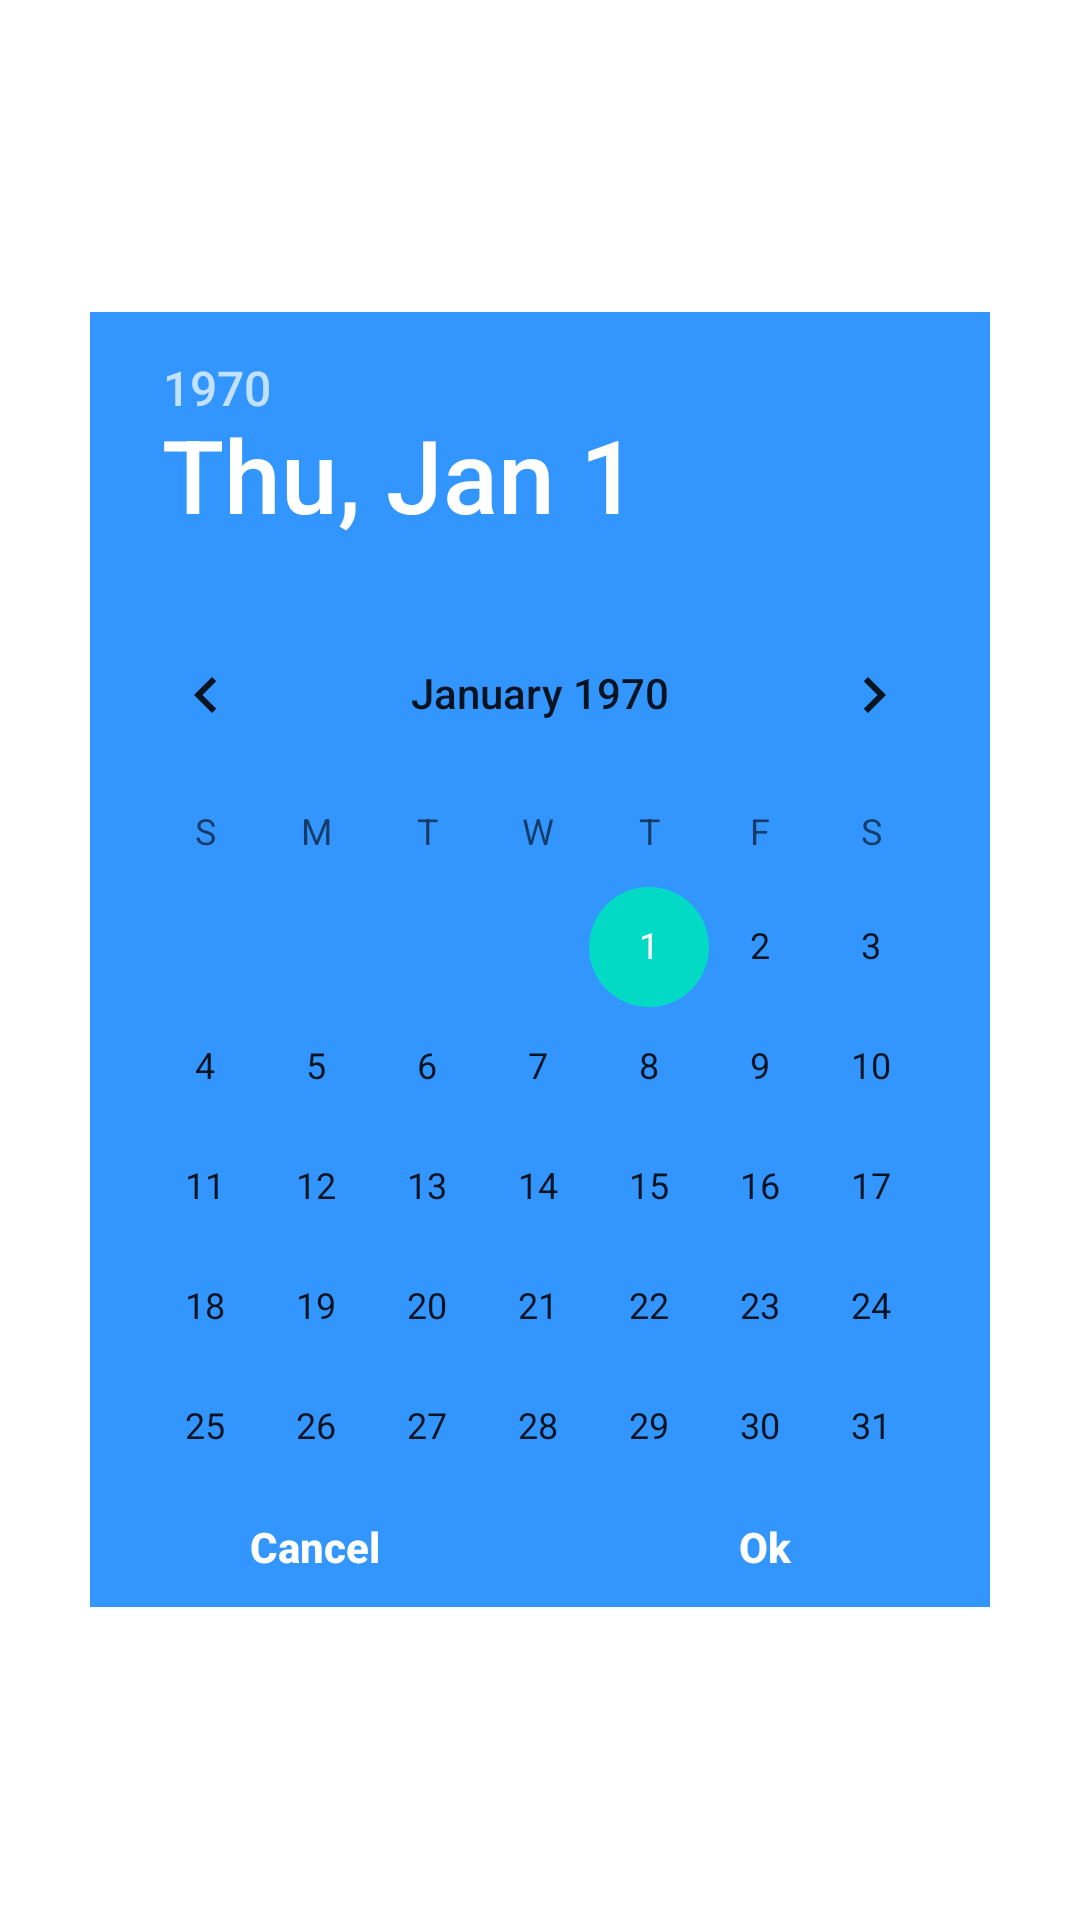

Layout XML and referenced resources for this Android screen:
<!-- AndroidManifest.xml: fallback theme Theme.MaterialComponents.DayNight.NoActionBar -->
<!-- res/layout/pick_date.xml -->
<?xml version="1.0" encoding="utf-8"?>
<RelativeLayout xmlns:android="http://schemas.android.com/apk/res/android"
    xmlns:app="http://schemas.android.com/apk/res-auto"
    android:id="@+id/viewComment"
    android:layout_width="match_parent"
    android:layout_height="match_parent"
    android:background="@android:color/transparent"
    android:orientation="vertical">



    <DatePicker
        android:id="@+id/datePicker"
        android:layout_width="300dp"
        android:layout_height="wrap_content"
        android:background="@color/purple_700"
        android:layout_centerInParent="true"
        android:headerBackground="@color/purple_500"
        android:calendarTextColor="@android:color/white"
        android:layout_gravity="center" >
        <LinearLayout
            android:layout_width="match_parent"
            android:layout_height="40dp"
            android:orientation="horizontal"
            android:layout_gravity="bottom"
            >
            <Button
                android:layout_width="0dp"
                android:layout_height="match_parent"
                android:layout_weight="1"
                android:id="@+id/datePickerCancel"
                android:background="@color/purple_700"
                android:textColor="@android:color/white"
                android:text="@string/cancel"
                android:textAllCaps="false"
                android:textStyle="bold"/>
            <Button
                android:layout_width="0dp"
                android:layout_height="match_parent"
                android:layout_weight="1"
                android:textColor="@android:color/white"
                android:id="@+id/datePickerOk"
                android:background="@color/purple_700"
                android:text="@string/ok"
                android:textAllCaps="false"
                android:textStyle="bold"/>
        </LinearLayout>
    </DatePicker>



</RelativeLayout>
<!-- resources referenced by this layout -->
<resources>
  <color name="purple_500">#3396FF</color>
  <color name="purple_700">#3396FF</color>
  <string name="cancel">Cancel</string>
  <string name="ok">Ok</string>
</resources>
